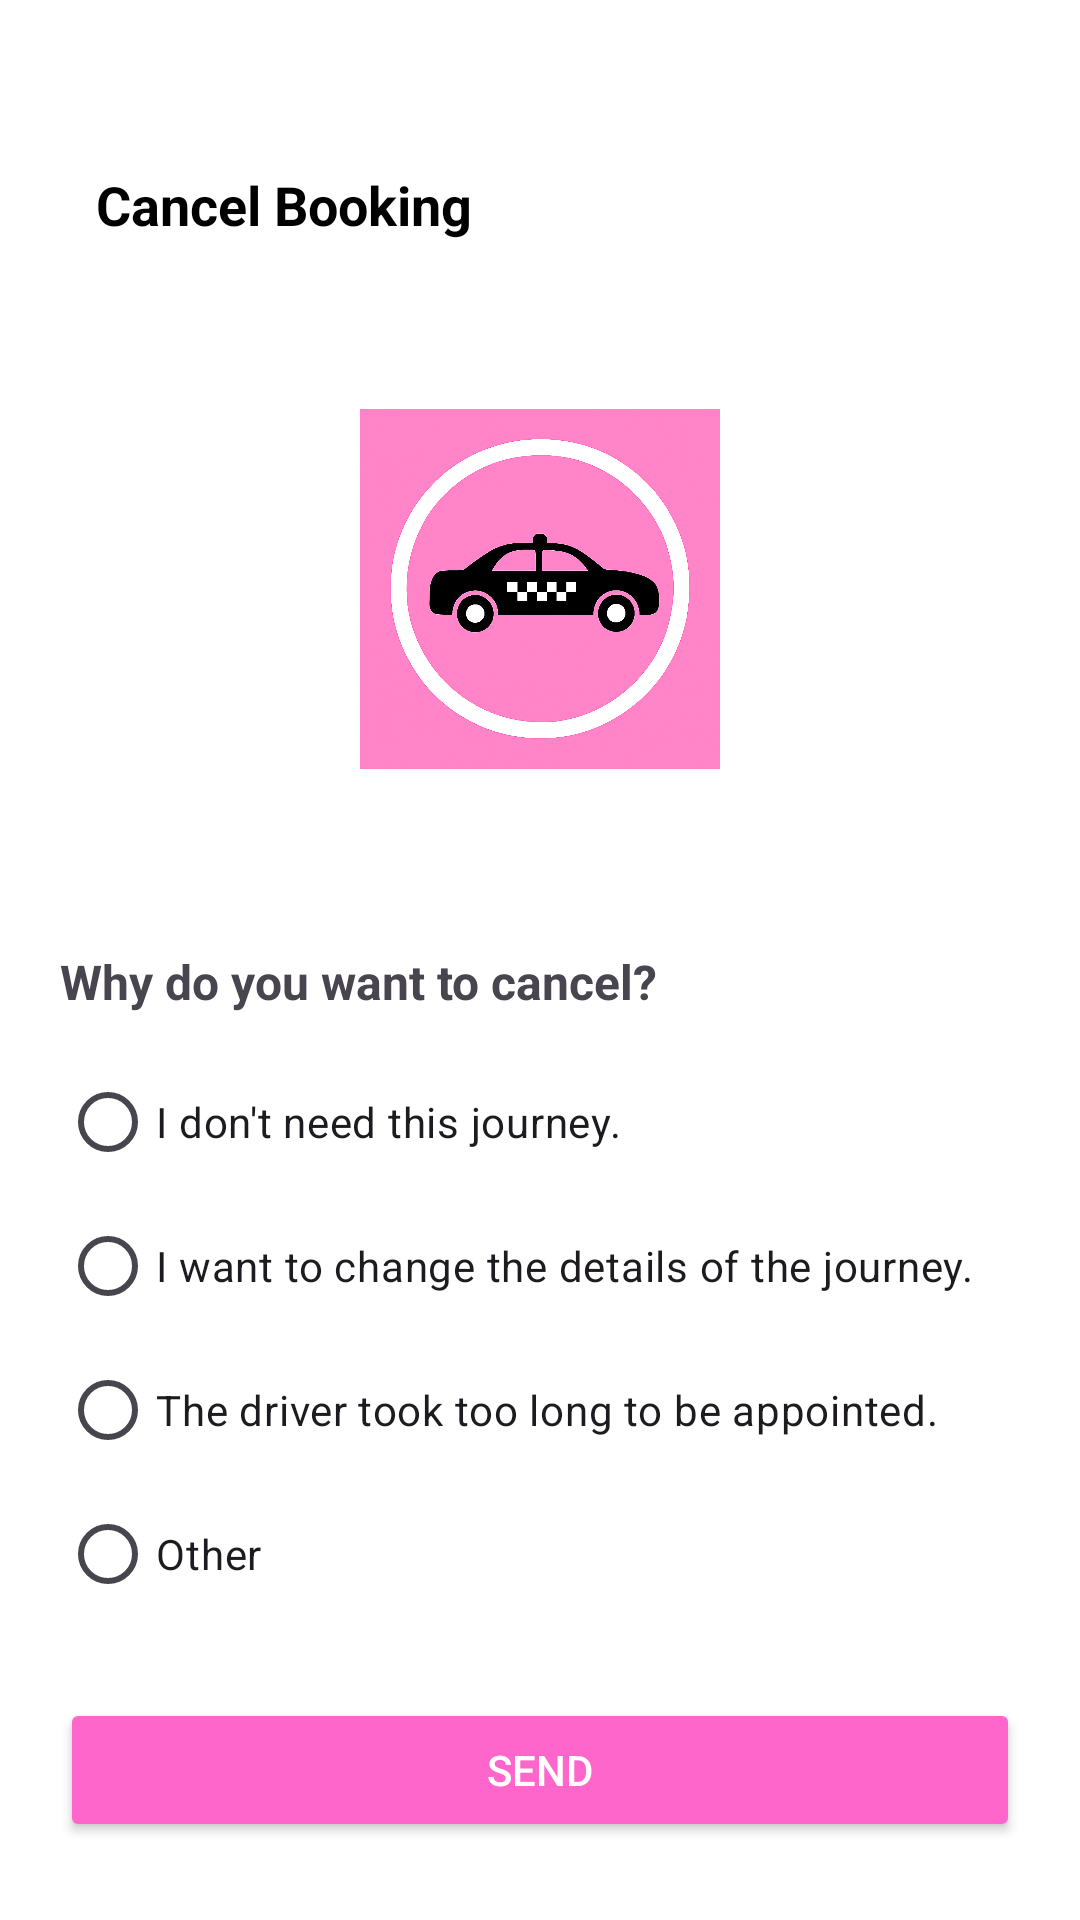

Here is an Android app screen rendered from its layout file. Give the layout XML and the strings, colors and styles it references.
<!-- AndroidManifest.xml: application theme Theme.Taxibooking -->
<!-- res/layout/activity_cancel_booking.xml -->
<?xml version="1.0" encoding="utf-8"?>
<LinearLayout xmlns:android="http://schemas.android.com/apk/res/android"
    xmlns:app="http://schemas.android.com/apk/res-auto"
    android:layout_width="match_parent"
    android:layout_height="match_parent"
    android:background="@color/white"
    android:orientation="vertical">

    
    <LinearLayout
        android:layout_width="match_parent"
        android:layout_height="wrap_content"
        android:orientation="horizontal"
        android:gravity="center_vertical"
        android:layout_marginTop="40dp"
        android:padding="16dp">

        <TextView
            android:layout_width="wrap_content"
            android:layout_height="wrap_content"
            android:text="Cancel Booking"
            android:textSize="18sp"
            android:textColor="@android:color/background_dark"
            android:layout_marginStart="16dp"
            android:textStyle="bold"/>
    </LinearLayout>

    
    <RelativeLayout
        android:layout_width="match_parent"
        android:layout_height="200dp"
        android:gravity="center">

        <ImageView
            android:id="@+id/carIcon"
            android:layout_width="120dp"
            android:layout_height="120dp"
            android:src="@drawable/cancled" />
    </RelativeLayout>

    
    <LinearLayout
        android:layout_width="match_parent"
        android:layout_height="match_parent"
        android:orientation="vertical"
        android:padding="20dp"
        android:background="@android:color/white">

        <TextView
            android:layout_width="wrap_content"
            android:layout_height="wrap_content"
            android:text="Why do you want to cancel?"
            android:textSize="16sp"
            android:textStyle="bold"
            android:layout_marginBottom="12dp"/>

        <RadioGroup
            android:id="@+id/radioGroupReasons"
            android:layout_width="match_parent"
            android:layout_height="wrap_content">

            <RadioButton
                android:id="@+id/radioDontNeed"
                android:layout_width="wrap_content"
                android:layout_height="wrap_content"
                android:text="I don't need this journey."/>

            <RadioButton
                android:id="@+id/radioChangeDetails"
                android:layout_width="wrap_content"
                android:layout_height="wrap_content"
                android:text="I want to change the details of the journey."/>

            <RadioButton
                android:id="@+id/radioDriverLate"
                android:layout_width="wrap_content"
                android:layout_height="wrap_content"
                android:text="The driver took too long to be appointed."/>

            <RadioButton
                android:id="@+id/radioOther"
                android:layout_width="wrap_content"
                android:layout_height="wrap_content"
                android:text="Other"/>
        </RadioGroup>

        
        <EditText
            android:id="@+id/etOtherReason"
            android:layout_width="match_parent"
            android:layout_height="wrap_content"
            android:hint="Type your reason here..."
            android:visibility="gone"
            android:layout_marginTop="8dp"
            android:padding="10dp"
            android:background="@drawable/edittext_bg"
            android:textColor="@android:color/black"
            android:textSize="14sp"/>

        <Button
            android:id="@+id/btnSend"
            android:layout_width="match_parent"
            android:layout_height="wrap_content"
            android:text="Send"
            android:backgroundTint="@color/pink"
            android:textColor="@android:color/white"
            android:layout_marginTop="24dp"
            android:padding="12dp"/>
    </LinearLayout>
</LinearLayout>
<!-- resources referenced by this layout -->
<resources>
  <color name="pink">#FF66CC</color>
  
  
      #F2CB02
  <color name="white">#FFFFFFFF</color>
  <!-- drawable cancled: png bitmap (drawable, 872423 bytes) -->
  <!-- drawable edittext_bg (drawable) -->
  <shape xmlns:android="http://schemas.android.com/apk/res/android"
      android:shape="rectangle">
  
      
      <solid android:color="#F5F5F5" />
  
      
      <corners android:radius="12dp" />
  
      
      <stroke
          android:width="1dp"
          android:color="#E0E0E0" />
  </shape>
  <style name="Theme.Taxibooking" parent="Base.Theme.Taxibooking" />
  <style name="Base.Theme.Taxibooking" parent="Theme.Material3.DayNight.NoActionBar">
          
          
      </style>
</resources>
